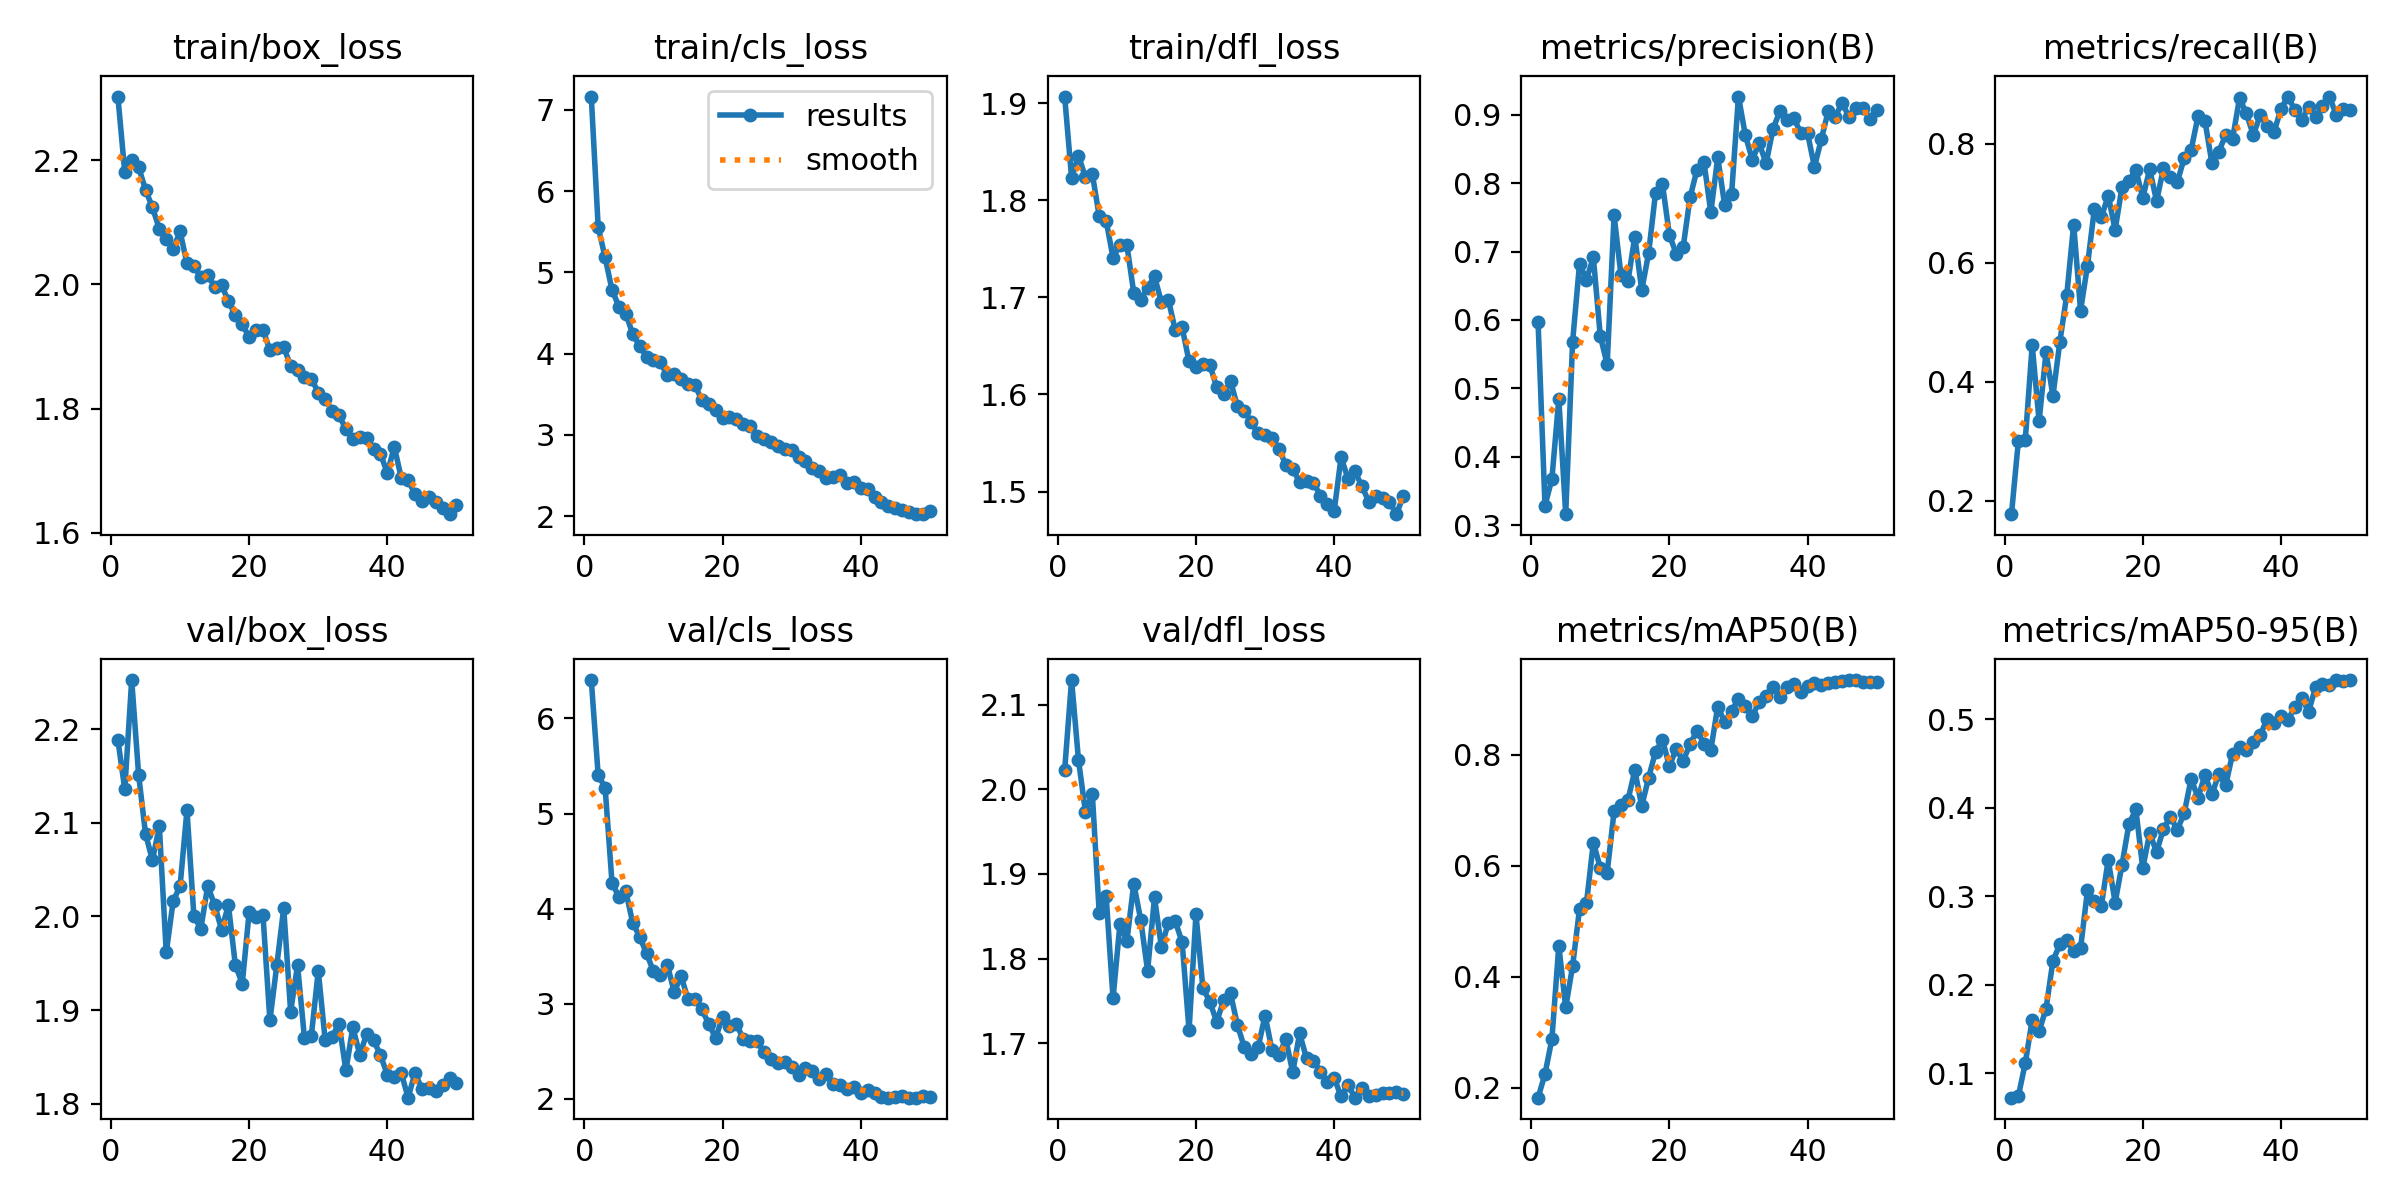

The file beside this chart, header and first rows:
epoch, time, train/box_loss, train/cls_loss, train/dfl_loss, metrics/precision(B), metrics/recall(B), metrics/mAP50(B), metrics/mAP50-95(B), val/box_loss, val/cls_loss, val/dfl_loss, lr/pg0, lr/pg1, lr/pg2
1, 24.65, 2.302, 7.162, 1.907, 0.5968, 0.1778, 0.1824, 0.07219, 2.189, 6.404, 2.023, 0.0004122, 0.0004122, 0.0004122
2, 40.89, 2.18, 5.558, 1.823, 0.3284, 0.3011, 0.2248, 0.07412, 2.136, 5.404, 2.129, 0.0008281, 0.0008281, 0.0008281
3, 56.37, 2.2, 5.183, 1.846, 0.3673, 0.303, 0.2878, 0.1114, 2.252, 5.274, 2.034, 0.001241, 0.001241, 0.001241
4, 71, 2.189, 4.785, 1.824, 0.4848, 0.4619, 0.4557, 0.16, 2.152, 4.275, 1.974, 0.001239, 0.001239, 0.001239
5, 85.67, 2.152, 4.578, 1.827, 0.3159, 0.3339, 0.3449, 0.1473, 2.088, 4.123, 1.995, 0.001231, 0.001231, 0.001231
6, 100.2, 2.124, 4.492, 1.783, 0.5684, 0.4498, 0.4196, 0.1727, 2.06, 4.181, 1.853, 0.00122, 0.00122, 0.00122
7, 114.7, 2.089, 4.24, 1.779, 0.6823, 0.3765, 0.522, 0.2268, 2.096, 3.851, 1.874, 0.001207, 0.001207, 0.001207
8, 130.2, 2.073, 4.094, 1.741, 0.6591, 0.4675, 0.532, 0.2454, 1.962, 3.705, 1.753, 0.001191, 0.001191, 0.001191
9, 144.7, 2.056, 3.965, 1.754, 0.6913, 0.5459, 0.6417, 0.2502, 2.016, 3.53, 1.841, 0.001173, 0.001173, 0.001173
10, 159.2, 2.085, 3.926, 1.754, 0.5767, 0.6645, 0.5962, 0.2374, 2.032, 3.343, 1.821, 0.001154, 0.001154, 0.001154
11, 173.9, 2.034, 3.893, 1.704, 0.5349, 0.52, 0.5876, 0.2411, 2.113, 3.299, 1.888, 0.001132, 0.001132, 0.001132
12, 188.5, 2.03, 3.732, 1.698, 0.753, 0.5955, 0.698, 0.3064, 2.001, 3.413, 1.846, 0.001108, 0.001108, 0.001108
13, 203.2, 2.011, 3.752, 1.71, 0.6651, 0.6912, 0.7097, 0.294, 1.987, 3.126, 1.785, 0.001082, 0.001082, 0.001082
14, 218.2, 2.016, 3.685, 1.722, 0.6562, 0.6764, 0.7175, 0.2888, 2.033, 3.29, 1.872, 0.001055, 0.001055, 0.001055
15, 233.1, 1.995, 3.63, 1.695, 0.7219, 0.7132, 0.7715, 0.341, 2.012, 3.049, 1.813, 0.001026, 0.001026, 0.001026
16, 248.5, 1.999, 3.611, 1.698, 0.6434, 0.6554, 0.7069, 0.2926, 1.986, 3.056, 1.842, 0.0009949, 0.0009949, 0.0009949
17, 263.4, 1.973, 3.43, 1.666, 0.6978, 0.7281, 0.7585, 0.3356, 2.012, 2.943, 1.844, 0.0009628, 0.0009628, 0.0009628
18, 279.1, 1.95, 3.385, 1.669, 0.7862, 0.7383, 0.8051, 0.3814, 1.948, 2.79, 1.819, 0.0009293, 0.0009293, 0.0009293
19, 294.2, 1.936, 3.308, 1.634, 0.7987, 0.7564, 0.8265, 0.3979, 1.928, 2.64, 1.715, 0.0008947, 0.0008947, 0.0008947
20, 309, 1.915, 3.214, 1.629, 0.7246, 0.7094, 0.7794, 0.3315, 2.005, 2.863, 1.852, 0.000859, 0.000859, 0.000859
21, 323.8, 1.927, 3.217, 1.632, 0.6965, 0.7574, 0.8098, 0.3711, 1.999, 2.771, 1.765, 0.0008225, 0.0008225, 0.0008225
22, 338.6, 1.927, 3.197, 1.631, 0.7067, 0.7039, 0.7886, 0.3496, 2.001, 2.789, 1.749, 0.0007851, 0.0007851, 0.0007851
23, 352.6, 1.894, 3.134, 1.608, 0.7795, 0.7591, 0.8189, 0.3762, 1.889, 2.63, 1.725, 0.0007472, 0.0007472, 0.0007472
24, 366.8, 1.898, 3.112, 1.6, 0.8197, 0.7438, 0.8424, 0.3896, 1.948, 2.613, 1.751, 0.0007088, 0.0007088, 0.0007088
25, 380.6, 1.899, 2.992, 1.614, 0.8315, 0.7357, 0.8198, 0.3747, 2.009, 2.607, 1.759, 0.0006701, 0.0006701, 0.0006701
26, 393.8, 1.869, 2.951, 1.588, 0.7573, 0.7764, 0.8083, 0.3939, 1.898, 2.489, 1.721, 0.0006312, 0.0006312, 0.0006312
27, 407.2, 1.862, 2.915, 1.583, 0.8377, 0.7901, 0.8864, 0.4324, 1.948, 2.424, 1.695, 0.0005924, 0.0005924, 0.0005924
28, 420.6, 1.851, 2.869, 1.571, 0.7683, 0.8464, 0.8585, 0.411, 1.87, 2.379, 1.688, 0.0005537, 0.0005537, 0.0005537
29, 433.9, 1.848, 2.825, 1.56, 0.7836, 0.8386, 0.8776, 0.4369, 1.873, 2.394, 1.695, 0.0005153, 0.0005153, 0.0005153
30, 447.2, 1.826, 2.813, 1.558, 0.9268, 0.7682, 0.9005, 0.4147, 1.942, 2.332, 1.733, 0.0004774, 0.0004774, 0.0004774
31, 460.7, 1.815, 2.732, 1.555, 0.8701, 0.7868, 0.8869, 0.4376, 1.868, 2.253, 1.692, 0.00044, 0.00044, 0.00044
32, 474, 1.796, 2.68, 1.544, 0.8344, 0.8152, 0.869, 0.4251, 1.872, 2.322, 1.686, 0.0004035, 0.0004035, 0.0004035
33, 487.4, 1.79, 2.588, 1.528, 0.8583, 0.8088, 0.8949, 0.4609, 1.885, 2.293, 1.705, 0.0003678, 0.0003678, 0.0003678
34, 500.7, 1.766, 2.559, 1.523, 0.829, 0.8767, 0.9049, 0.4686, 1.836, 2.211, 1.666, 0.0003332, 0.0003332, 0.0003332
35, 514.2, 1.752, 2.473, 1.51, 0.8795, 0.8511, 0.9209, 0.4646, 1.882, 2.262, 1.711, 0.0002997, 0.0002997, 0.0002997
36, 528.1, 1.755, 2.483, 1.511, 0.9055, 0.8147, 0.9039, 0.4738, 1.853, 2.161, 1.682, 0.0002676, 0.0002676, 0.0002676
37, 541.5, 1.752, 2.509, 1.509, 0.892, 0.8487, 0.9213, 0.482, 1.874, 2.151, 1.679, 0.0002368, 0.0002368, 0.0002368
38, 554.7, 1.735, 2.412, 1.496, 0.8955, 0.8304, 0.9274, 0.5, 1.868, 2.101, 1.666, 0.0002077, 0.0002077, 0.0002077
39, 568, 1.727, 2.416, 1.488, 0.874, 0.8202, 0.912, 0.4958, 1.852, 2.125, 1.654, 0.0001802, 0.0001802, 0.0001802
40, 581.2, 1.696, 2.349, 1.48, 0.8729, 0.8586, 0.9231, 0.5034, 1.831, 2.067, 1.659, 0.0001545, 0.0001545, 0.0001545
41, 614, 1.738, 2.341, 1.535, 0.8238, 0.8795, 0.9293, 0.4989, 1.829, 2.093, 1.637, 0.0001307, 0.0001307, 0.0001307
42, 627.3, 1.689, 2.234, 1.513, 0.8649, 0.8571, 0.9248, 0.5135, 1.833, 2.064, 1.651, 0.0001088, 0.0001088, 0.0001088
43, 640.5, 1.684, 2.18, 1.521, 0.9058, 0.8404, 0.9293, 0.5237, 1.807, 2.025, 1.636, 8.90352e-05, 8.90352e-05, 8.90352e-05
44, 654.2, 1.662, 2.125, 1.506, 0.8969, 0.8615, 0.93, 0.5083, 1.833, 2.015, 1.648, 7.13883e-05, 7.13883e-05, 7.13883e-05
45, 667.5, 1.651, 2.101, 1.49, 0.918, 0.8448, 0.9326, 0.5358, 1.816, 2.023, 1.637, 5.59508e-05, 5.59508e-05, 5.59508e-05
46, 680.8, 1.658, 2.083, 1.495, 0.8964, 0.8639, 0.9341, 0.54, 1.817, 2.027, 1.639, 4.27838e-05, 4.27838e-05, 4.27838e-05
47, 694, 1.65, 2.056, 1.494, 0.9105, 0.8796, 0.934, 0.5385, 1.814, 2.015, 1.641, 3.19392e-05, 3.19392e-05, 3.19392e-05
48, 707.3, 1.64, 2.032, 1.489, 0.9104, 0.8489, 0.9308, 0.5441, 1.82, 2.014, 1.641, 2.34598e-05, 2.34598e-05, 2.34598e-05
49, 720.7, 1.63, 2.026, 1.477, 0.8939, 0.8589, 0.9311, 0.5431, 1.827, 2.028, 1.642, 1.7379e-05, 1.7379e-05, 1.7379e-05
50, 734, 1.644, 2.063, 1.495, 0.9065, 0.8577, 0.931, 0.544, 1.822, 2.016, 1.64, 1.3721e-05, 1.3721e-05, 1.3721e-05
